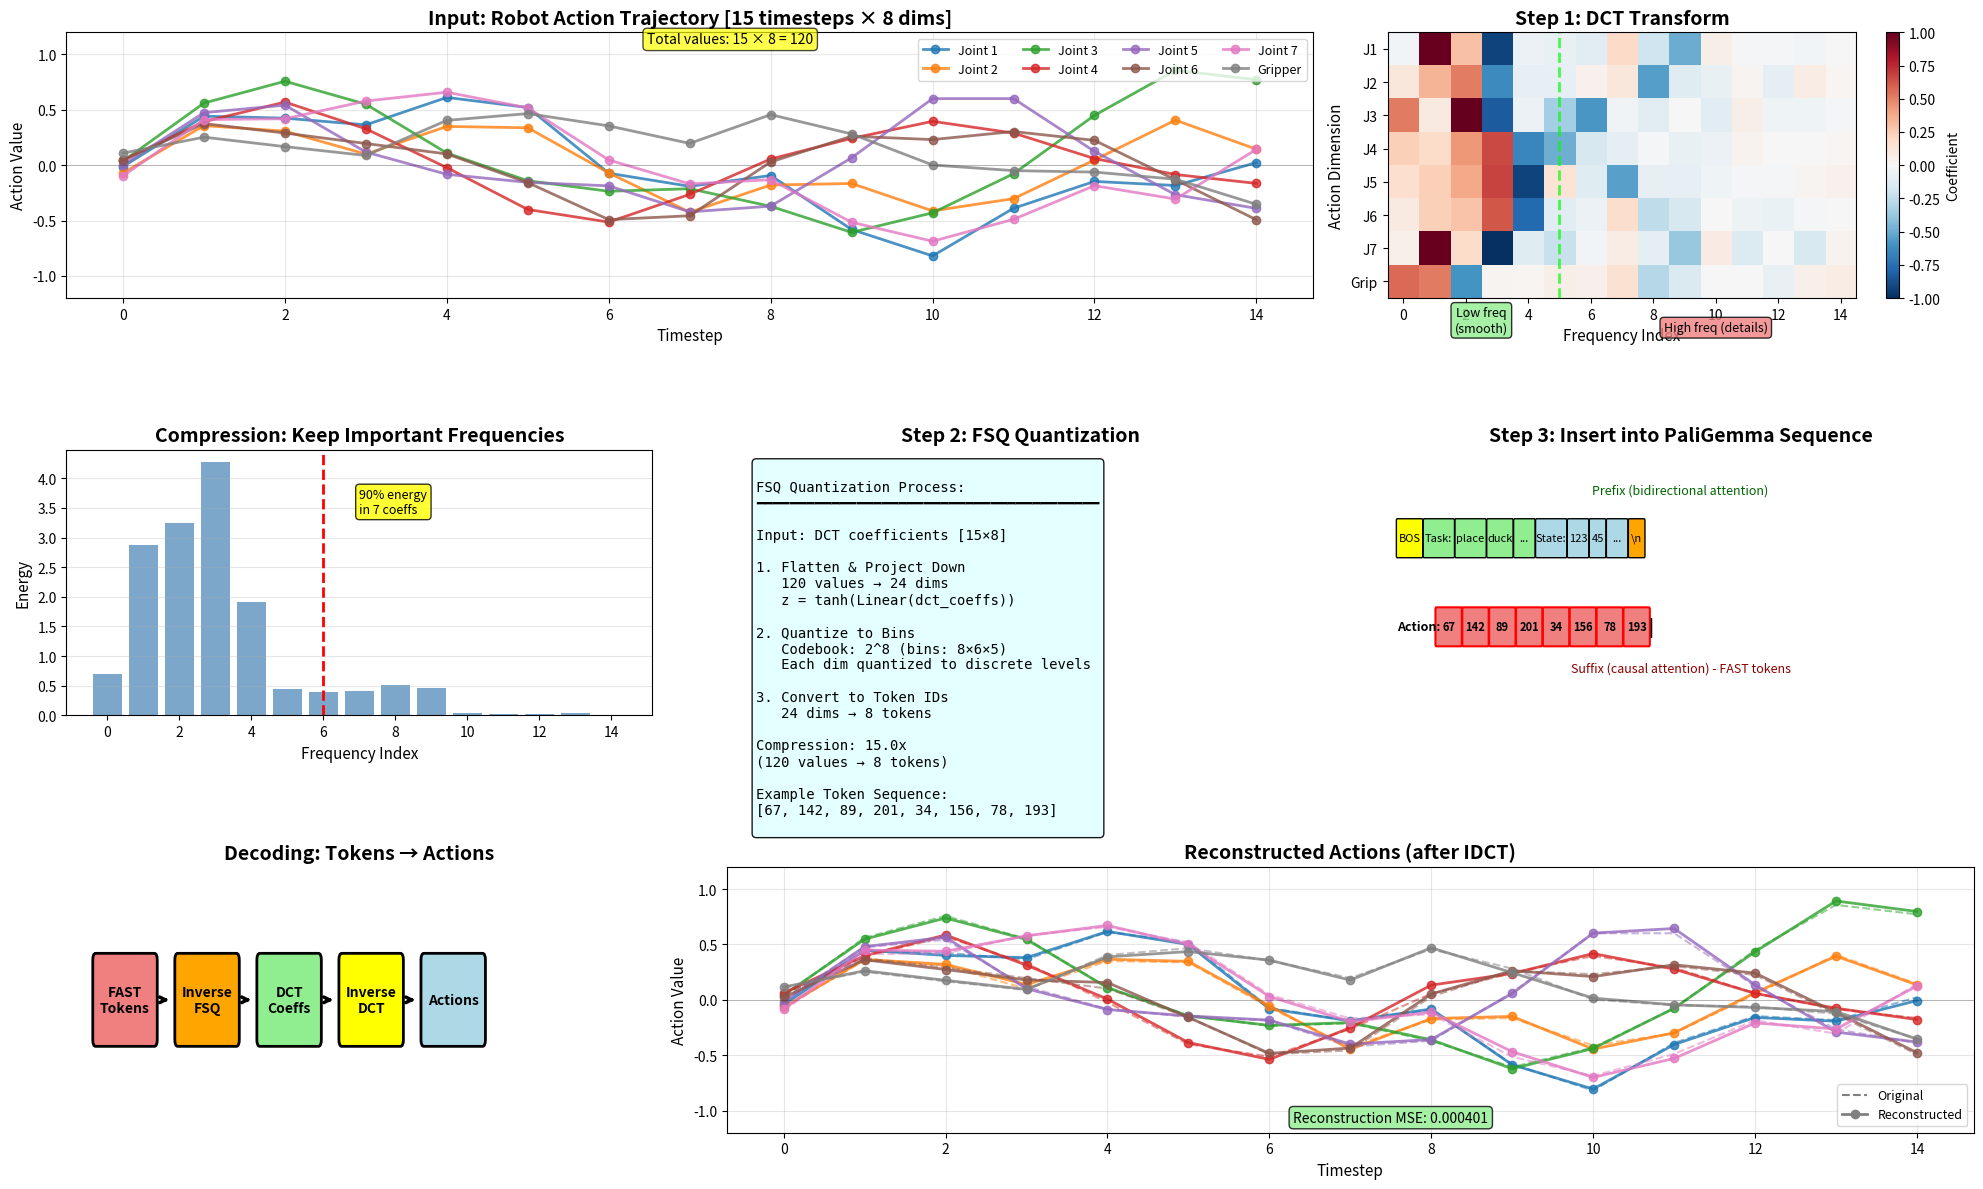

Reproduce this figure in Python. (Note: this script raises an exception after producing the figure.)
"""
Visualize FAST tokenization with actual robot data
Shows the complete pipeline from actions to tokens and back
"""

import matplotlib.pyplot as plt
from matplotlib.patches import FancyBboxPatch
import numpy as np
from scipy.fftpack import dct, idct

# Simulate a realistic robot action trajectory
# 15 timesteps × 8 dimensions (7 joints + 1 gripper)
np.random.seed(42)
action_horizon = 15
action_dim = 8

# Create smooth action trajectory (simulating joint velocities)
t = np.linspace(0, 2 * np.pi, action_horizon)
actions = np.zeros((action_horizon, action_dim))

for d in range(action_dim):
    # Each dimension has different frequency components
    freq1 = np.random.uniform(0.5, 2.0)
    freq2 = np.random.uniform(2.0, 4.0)
    amp1 = np.random.uniform(0.3, 0.6)
    amp2 = np.random.uniform(0.1, 0.3)

    actions[:, d] = amp1 * np.sin(freq1 * t) + amp2 * np.sin(freq2 * t)
    # Add small noise
    actions[:, d] += np.random.normal(0, 0.05, action_horizon)

# Clip to [-1, 1] range
actions = np.clip(actions, -1, 1)

# ============================================================================
# Create comprehensive visualization
# ============================================================================
fig = plt.figure(figsize=(20, 12), facecolor="white")

# ============================================================================
# 1. Original Action Trajectory
# ============================================================================
ax1 = plt.subplot(3, 3, (1, 2))
ax1.set_title("Input: Robot Action Trajectory [15 timesteps × 8 dims]", fontsize=14, weight="bold")

for d in range(action_dim):
    label = f"Joint {d + 1}" if d < 7 else "Gripper"
    ax1.plot(range(action_horizon), actions[:, d], "o-", linewidth=2, markersize=6, label=label, alpha=0.8)

ax1.set_xlabel("Timestep", fontsize=11)
ax1.set_ylabel("Action Value", fontsize=11)
ax1.grid(True, alpha=0.3)
ax1.legend(ncol=4, fontsize=9, loc="upper right")
ax1.set_ylim(-1.2, 1.2)
ax1.axhline(y=0, color="k", linestyle="-", linewidth=0.5, alpha=0.3)

# Add annotation
ax1.text(
    7.5,
    1.1,
    f"Total values: {action_horizon} × {action_dim} = {action_horizon * action_dim}",
    ha="center",
    fontsize=10,
    bbox=dict(boxstyle="round", facecolor="yellow", alpha=0.7),
)

# ============================================================================
# 2. DCT Coefficients
# ============================================================================
ax2 = plt.subplot(3, 3, 3)
ax2.set_title("Step 1: DCT Transform", fontsize=14, weight="bold")

# Apply DCT to each dimension
dct_coeffs = np.zeros_like(actions)
for d in range(action_dim):
    dct_coeffs[:, d] = dct(actions[:, d], norm="ortho")

# Show DCT coefficients as heatmap
im = ax2.imshow(dct_coeffs.T, aspect="auto", cmap="RdBu_r", vmin=-1, vmax=1, interpolation="nearest")
ax2.set_xlabel("Frequency Index", fontsize=11)
ax2.set_ylabel("Action Dimension", fontsize=11)
ax2.set_yticks(range(action_dim))
ax2.set_yticklabels([f"J{i + 1}" if i < 7 else "Grip" for i in range(action_dim)])
plt.colorbar(im, ax=ax2, label="Coefficient")

# Highlight low frequencies
ax2.axvline(x=5, color="lime", linestyle="--", linewidth=2, alpha=0.7)
ax2.text(
    2.5,
    action_dim + 0.5,
    "Low freq\n(smooth)",
    ha="center",
    fontsize=9,
    bbox=dict(boxstyle="round", facecolor="lightgreen", alpha=0.8),
)
ax2.text(
    10,
    action_dim + 0.5,
    "High freq (details)",
    ha="center",
    fontsize=9,
    bbox=dict(boxstyle="round", facecolor="lightcoral", alpha=0.8),
)

# ============================================================================
# 3. Compression Visualization
# ============================================================================
ax3 = plt.subplot(3, 3, 4)
ax3.set_title("Compression: Keep Important Frequencies", fontsize=14, weight="bold")

# Calculate energy in each frequency
energy_per_freq = np.sum(dct_coeffs**2, axis=1)
energy_cumsum = np.cumsum(energy_per_freq) / np.sum(energy_per_freq)

ax3.bar(range(action_horizon), energy_per_freq, color="steelblue", alpha=0.7)
ax3.set_xlabel("Frequency Index", fontsize=11)
ax3.set_ylabel("Energy", fontsize=11)
ax3.grid(True, alpha=0.3, axis="y")

# Mark 90% energy threshold
threshold_idx = np.where(energy_cumsum >= 0.9)[0][0]
ax3.axvline(x=threshold_idx, color="red", linestyle="--", linewidth=2)
ax3.text(
    threshold_idx + 1,
    max(energy_per_freq) * 0.8,
    f"90% energy\nin {threshold_idx + 1} coeffs",
    fontsize=9,
    bbox=dict(boxstyle="round", facecolor="yellow", alpha=0.8),
)

# ============================================================================
# 4. FSQ Quantization Simulation
# ============================================================================
ax4 = plt.subplot(3, 3, 5)
ax4.set_title("Step 2: FSQ Quantization", fontsize=14, weight="bold")
ax4.axis("off")
ax4.set_xlim(0, 1)
ax4.set_ylim(0, 1)

# Simulate FSQ process
num_tokens = 8  # Typical compression: 120 values → 8 tokens
compression_ratio = (action_horizon * action_dim) / num_tokens

fsq_info = f"""
FSQ Quantization Process:
━━━━━━━━━━━━━━━━━━━━━━━━━━━━━━━━━━━━━━━━━

Input: DCT coefficients [{action_horizon}×{action_dim}]

1. Flatten & Project Down
   {action_horizon * action_dim} values → 24 dims
   z = tanh(Linear(dct_coeffs))

2. Quantize to Bins
   Codebook: 2^8 (bins: 8×6×5)
   Each dim quantized to discrete levels

3. Convert to Token IDs
   24 dims → {num_tokens} tokens
   
Compression: {compression_ratio:.1f}x
({action_horizon * action_dim} values → {num_tokens} tokens)

Example Token Sequence:
[67, 142, 89, 201, 34, 156, 78, 193]
"""

ax4.text(
    0.05,
    0.95,
    fsq_info,
    fontsize=10,
    va="top",
    ha="left",
    family="monospace",
    bbox=dict(boxstyle="round", facecolor="lightcyan", alpha=0.9),
)

# ============================================================================
# 5. Token Sequence in PaliGemma
# ============================================================================
ax5 = plt.subplot(3, 3, 6)
ax5.set_title("Step 3: Insert into PaliGemma Sequence", fontsize=14, weight="bold")
ax5.set_xlim(0, 12)
ax5.set_ylim(0, 3)
ax5.axis("off")

# Show full token sequence
tokens = [
    ("BOS", "yellow", 0.5, 0),
    ("Task:", "lightgreen", 0.6, 0),
    ("place", "lightgreen", 0.6, 0),
    ("duck", "lightgreen", 0.5, 0),
    ("...", "lightgreen", 0.4, 0),
    ("State:", "lightblue", 0.6, 0),
    ("123", "lightblue", 0.4, 0),
    ("45", "lightblue", 0.3, 0),
    ("...", "lightblue", 0.4, 0),
    ("\\n", "orange", 0.3, 0),
]

y_pos = 2.0
x = 0.2
for text, color, width, _ in tokens:
    box = FancyBboxPatch(
        (x, y_pos - 0.2), width, 0.4, boxstyle="round,pad=0.02", facecolor=color, edgecolor="black", linewidth=1
    )
    ax5.add_patch(box)
    ax5.text(x + width / 2, y_pos, text, ha="center", va="center", fontsize=8)
    x += width + 0.05

ax5.text(6, 2.5, "Prefix (bidirectional attention)", ha="center", fontsize=9, style="italic", color="darkgreen")

# Action tokens
y_pos = 1.0
x = 0.2
ax5.text(x, y_pos, "Action:", ha="left", va="center", fontsize=9, weight="bold")
x += 0.8

simulated_tokens = [67, 142, 89, 201, 34, 156, 78, 193]
for i, token_id in enumerate(simulated_tokens):
    width = 0.5
    box = FancyBboxPatch(
        (x, y_pos - 0.2), width, 0.4, boxstyle="round,pad=0.02", facecolor="lightcoral", edgecolor="red", linewidth=1.5
    )
    ax5.add_patch(box)
    ax5.text(x + width / 2, y_pos, str(token_id), ha="center", va="center", fontsize=8, weight="bold")
    x += width + 0.05

ax5.text(x, y_pos, "|", ha="center", va="center", fontsize=12, weight="bold")

ax5.text(6, 0.5, "Suffix (causal attention) - FAST tokens", ha="center", fontsize=9, style="italic", color="darkred")

# ============================================================================
# 6. Decoding Process
# ============================================================================
ax6 = plt.subplot(3, 3, 7)
ax6.set_title("Decoding: Tokens → Actions", fontsize=14, weight="bold")
ax6.axis("off")
ax6.set_xlim(0, 10)
ax6.set_ylim(0, 2)

decode_steps = [
    ("FAST\nTokens", "lightcoral", 1.0),
    ("Inverse\nFSQ", "orange", 1.0),
    ("DCT\nCoeffs", "lightgreen", 1.0),
    ("Inverse\nDCT", "yellow", 1.0),
    ("Actions", "lightblue", 1.0),
]

y_pos = 1.0
x = 0.5
for text, color, width in decode_steps:
    box = FancyBboxPatch(
        (x, y_pos - 0.3), width, 0.6, boxstyle="round,pad=0.05", facecolor=color, edgecolor="black", linewidth=2
    )
    ax6.add_patch(box)
    ax6.text(x + width / 2, y_pos, text, ha="center", va="center", fontsize=10, weight="bold")

    if text != "Actions":
        ax6.annotate(
            "",
            xy=(x + width + 0.3, y_pos),
            xytext=(x + width + 0.1, y_pos),
            arrowprops=dict(arrowstyle="->", lw=2.5, color="black"),
        )

    x += width + 0.4

# ============================================================================
# 7. Reconstructed Actions
# ============================================================================
ax7 = plt.subplot(3, 3, (8, 9))
ax7.set_title("Reconstructed Actions (after IDCT)", fontsize=14, weight="bold")

# Simulate reconstruction with slight loss
# In practice, this would be done by the FSQ decoder
reconstructed = actions.copy()
# Add small reconstruction error
reconstructed += np.random.normal(0, 0.02, actions.shape)
reconstructed = np.clip(reconstructed, -1, 1)

for d in range(action_dim):
    label = f"Joint {d + 1}" if d < 7 else "Gripper"
    # Original (dashed)
    ax7.plot(range(action_horizon), actions[:, d], "--", linewidth=1.5, color=f"C{d}", alpha=0.5)
    # Reconstructed (solid)
    ax7.plot(
        range(action_horizon),
        reconstructed[:, d],
        "o-",
        linewidth=2,
        markersize=6,
        label=label,
        color=f"C{d}",
        alpha=0.8,
    )

ax7.set_xlabel("Timestep", fontsize=11)
ax7.set_ylabel("Action Value", fontsize=11)
ax7.grid(True, alpha=0.3)
ax7.legend(ncol=4, fontsize=9, loc="upper right")
ax7.set_ylim(-1.2, 1.2)
ax7.axhline(y=0, color="k", linestyle="-", linewidth=0.5, alpha=0.3)

# Calculate reconstruction error
mse = np.mean((actions - reconstructed) ** 2)
ax7.text(
    7.5,
    -1.1,
    f"Reconstruction MSE: {mse:.6f}",
    ha="center",
    fontsize=10,
    bbox=dict(boxstyle="round", facecolor="lightgreen", alpha=0.8),
)

# Add legend for line styles
from matplotlib.lines import Line2D

legend_elements = [
    Line2D([0], [0], color="gray", linewidth=1.5, linestyle="--", label="Original"),
    Line2D([0], [0], color="gray", linewidth=2, marker="o", label="Reconstructed"),
]
ax7.legend(handles=legend_elements, loc="lower right", fontsize=9)

plt.tight_layout()
plt.savefig("results/fast_in_action.png", dpi=150, bbox_inches="tight")
print("✅ Saved FAST in action visualization to: results/fast_in_action.png")
plt.close()

# ============================================================================
# Create comparison figure: Naive vs FAST
# ============================================================================
fig2 = plt.figure(figsize=(16, 10), facecolor="white")

# ============================================================================
# Naive Binning
# ============================================================================
ax1 = plt.subplot(2, 2, 1)
ax1.set_title("Naive Binning: Per-Timestep Discretization", fontsize=13, weight="bold")

# Show first 3 dimensions only for clarity
for d in range(3):
    ax1.plot(range(action_horizon), actions[:, d], "o-", linewidth=2, markersize=6, label=f"Dim {d + 1}", alpha=0.8)

ax1.set_xlabel("Timestep", fontsize=11)
ax1.set_ylabel("Action Value", fontsize=11)
ax1.grid(True, alpha=0.3)
ax1.legend()

# Show binning
num_bins = 256
for d in range(3):
    binned = np.digitize(actions[:, d], bins=np.linspace(-1, 1, num_bins + 1)) - 1
    binned_values = np.linspace(-1, 1, num_bins)[binned]
    ax1.plot(range(action_horizon), binned_values, "s--", linewidth=1, markersize=4, alpha=0.5, color=f"C{d}")

ax1.text(
    7.5,
    1.1,
    f"Total tokens: {action_horizon * action_dim} = 120",
    ha="center",
    fontsize=10,
    bbox=dict(boxstyle="round", facecolor="lightcoral", alpha=0.8),
)

# ============================================================================
# Token Correlation Analysis
# ============================================================================
ax2 = plt.subplot(2, 2, 2)
ax2.set_title("Problem: High Token Correlation", fontsize=13, weight="bold")

# Calculate correlation between consecutive tokens
dim_to_show = 0
action_seq = actions[:, dim_to_show]
binned_seq = np.digitize(action_seq, bins=np.linspace(-1, 1, num_bins + 1)) - 1

# Plot consecutive token pairs
ax2.scatter(binned_seq[:-1], binned_seq[1:], alpha=0.6, s=100, c="red")
ax2.plot([0, num_bins], [0, num_bins], "k--", alpha=0.3, linewidth=2)
ax2.set_xlabel("Token at time t", fontsize=11)
ax2.set_ylabel("Token at time t+1", fontsize=11)
ax2.grid(True, alpha=0.3)

# Calculate correlation
correlation = np.corrcoef(binned_seq[:-1], binned_seq[1:])[0, 1]
ax2.text(
    num_bins / 2,
    num_bins * 0.9,
    f"Correlation: {correlation:.3f}",
    ha="center",
    fontsize=11,
    weight="bold",
    bbox=dict(boxstyle="round", facecolor="yellow", alpha=0.8),
)
ax2.text(
    num_bins / 2,
    num_bins * 0.8,
    "❌ Highly predictable\n→ Poor for AR training",
    ha="center",
    fontsize=10,
    color="darkred",
)

# ============================================================================
# FAST Tokens
# ============================================================================
ax3 = plt.subplot(2, 2, 3)
ax3.set_title("FAST: Compressed Representation", fontsize=13, weight="bold")

# Show the 8 tokens as a sequence
token_ids = simulated_tokens
x_pos = np.arange(len(token_ids))
colors = plt.cm.viridis(np.linspace(0, 1, len(token_ids)))

bars = ax3.bar(x_pos, token_ids, color=colors, alpha=0.8, edgecolor="black", linewidth=2)
ax3.set_xlabel("Token Index", fontsize=11)
ax3.set_ylabel("Token ID", fontsize=11)
ax3.set_xticks(x_pos)
ax3.set_xticklabels([f"T{i + 1}" for i in range(len(token_ids))])
ax3.grid(True, alpha=0.3, axis="y")

# Add values on bars
for i, (bar, val) in enumerate(zip(bars, token_ids)):
    height = bar.get_height()
    ax3.text(
        bar.get_x() + bar.get_width() / 2.0, height + 5, f"{val}", ha="center", va="bottom", fontsize=10, weight="bold"
    )

ax3.text(
    3.5,
    max(token_ids) * 0.9,
    f"Total tokens: {len(token_ids)}",
    ha="center",
    fontsize=10,
    bbox=dict(boxstyle="round", facecolor="lightgreen", alpha=0.8),
)
ax3.text(
    3.5,
    max(token_ids) * 0.75,
    f"Compression: {compression_ratio:.1f}x",
    ha="center",
    fontsize=10,
    bbox=dict(boxstyle="round", facecolor="yellow", alpha=0.8),
)

# ============================================================================
# Summary
# ============================================================================
ax4 = plt.subplot(2, 2, 4)
ax4.axis("off")
ax4.set_xlim(0, 1)
ax4.set_ylim(0, 1)

summary = f"""
╔═══════════════════════════════════════════════════════╗
║         Naive Binning vs FAST Comparison              ║
╚═══════════════════════════════════════════════════════╝

NAIVE BINNING:
━━━━━━━━━━━━━━━━━━━━━━━━━━━━━━━━━━━━━━━━━━━━━━━━━━━━━━
• Tokens: {action_horizon * action_dim} (15 timesteps × 8 dims)
• Correlation: {correlation:.3f} (very high!)
• Problem: Consecutive tokens are highly predictable
• Result: Model learns trivial "copy previous token"
• Performance: Fails on dexterous tasks

FAST:
━━━━━━━━━━━━━━━━━━━━━━━━━━━━━━━━━━━━━━━━━━━━━━━━━━━━━━
• Tokens: {num_tokens} (compressed via DCT+FSQ)
• Compression: {compression_ratio:.1f}x reduction
• Correlation: Low (decorrelated by DCT)
• Result: Each token carries meaningful information
• Performance: Works for high-frequency dexterous tasks

KEY INSIGHT:
━━━━━━━━━━━━━━━━━━━━━━━━━━━━━━━━━━━━━━━━━━━━━━━━━━━━━━
DCT transforms correlated time-series into uncorrelated
frequency components → better for autoregressive models

ANALOGY:
━━━━━━━━━━━━━━━━━━━━━━━━━━━━━━━━━━━━━━━━━━━━━━━━━━━━━━
• Naive: Predict each pixel value in an image
• FAST: Predict JPEG coefficients (much easier!)

TRAINING EFFICIENCY:
━━━━━━━━━━━━━━━━━━━━━━━━━━━━━━━━━━━━━━━━━━━━━━━━━━━━━━
• Naive: Slow convergence, poor performance
• FAST: 5x faster than diffusion, matches performance
"""

ax4.text(
    0.02,
    0.98,
    summary,
    fontsize=9.5,
    va="top",
    ha="left",
    family="monospace",
    bbox=dict(boxstyle="round", facecolor="lavender", alpha=0.95),
)

plt.tight_layout()
plt.savefig("results/fast_vs_naive.png", dpi=150, bbox_inches="tight")
print("✅ Saved FAST vs Naive comparison to: results/fast_vs_naive.png")
plt.close()

print("\n" + "=" * 60)
print("📊 FAST Tokenization Visualization Complete!")
print("=" * 60)
print(f"\n📈 Statistics:")
print(f"   • Input actions: {action_horizon} timesteps × {action_dim} dims = {action_horizon * action_dim} values")
print(f"   • FAST tokens: {num_tokens}")
print(f"   • Compression ratio: {compression_ratio:.1f}x")
print(f"   • Naive binning tokens: {action_horizon * action_dim}")
print(f"   • Token correlation (naive): {correlation:.3f}")
print(f"\n💡 Key Insight:")
print("   FAST uses DCT (like JPEG) to decorrelate tokens,")
print("   enabling autoregressive VLAs for dexterous control!")
